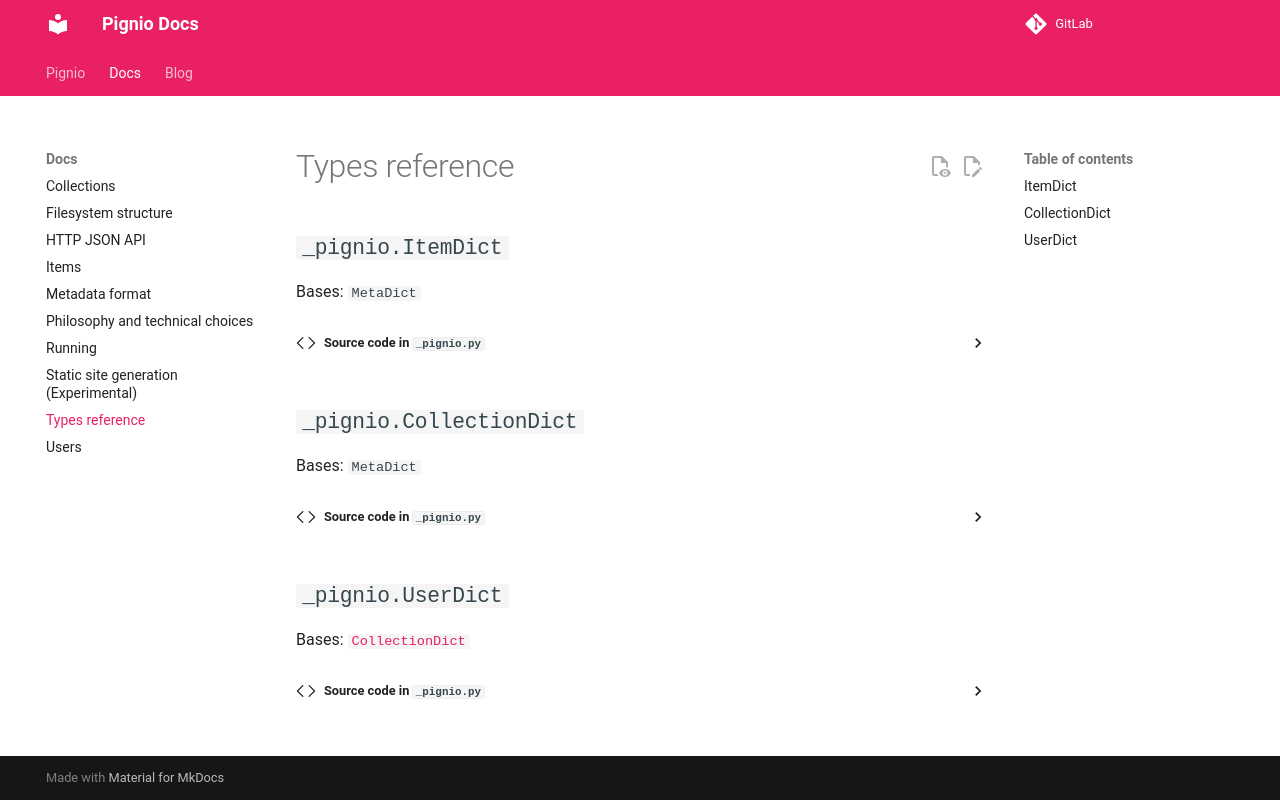

repository: octospacc/Pignio · page: docs/Types reference.html · generator: mkdocs

::: _pignio.ItemDict

::: _pignio.CollectionDict

::: _pignio.UserDict
